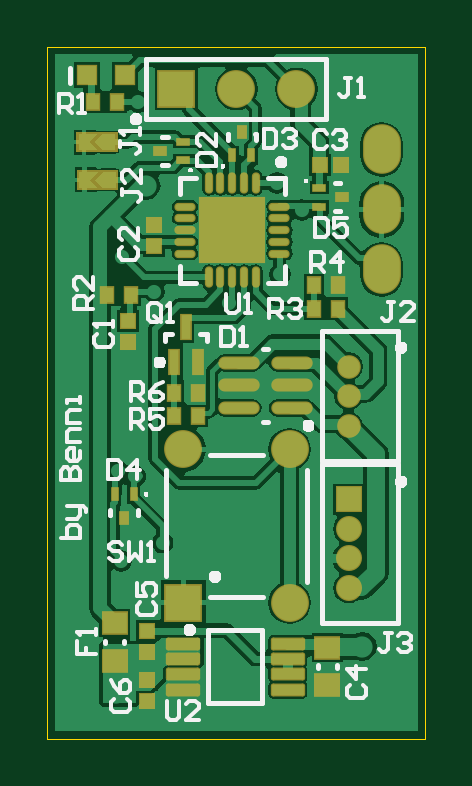
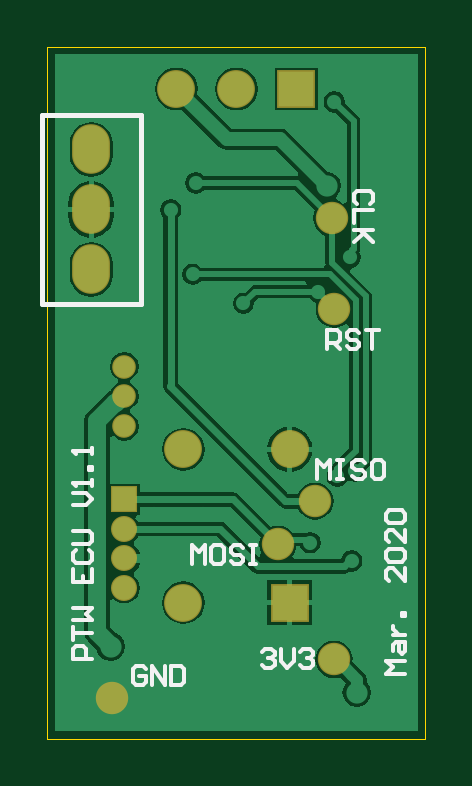
Circuit board: 8 layer files. Board 16.0 x 29.3 mm.
- bottom_copper: ptw_ecu_cp_v1.0.gbl (16846 bytes)
- bottom_silk: ptw_ecu_cp_v1.0.gbo (4109 bytes)
- bottom_mask: ptw_ecu_cp_v1.0.gbs (748 bytes)
- outline: ptw_ecu_cp_v1.0.gm1 (214 bytes)
- top_copper: ptw_ecu_cp_v1.0.gtl (30441 bytes)
- top_silk: ptw_ecu_cp_v1.0.gto (26893 bytes)
- paste: ptw_ecu_cp_v1.0.gtp (2300 bytes)
- top_mask: ptw_ecu_cp_v1.0.gts (3084 bytes)

=== bottom_copper: ptw_ecu_cp_v1.0.gbl (16846 bytes, source omitted) ===
=== bottom_silk: ptw_ecu_cp_v1.0.gbo ===
%FSDAX24Y24*%
%MOIN*%
%SFA1B1*%

%IPPOS*%
%ADD12C,0.007900*%
%ADD13C,0.006000*%
%LNptw_ecu_cp_v1.0-1*%
%LPD*%
G54D12*
X016244Y018244D02*
Y021394D01*
X017898Y018244D02*
Y021394D01*
X016244Y018244D02*
X017898D01*
X016244Y021394D02*
X017898D01*
G54D13*
X014226Y012448D02*
X014173Y012501D01*
X014066*
X014013Y012448*
Y012394*
X014066Y012341*
X014120*
X014066*
X014013Y012288*
Y012234*
X014066Y012181*
X014173*
X014226Y012234*
X013906Y012501D02*
Y012288D01*
X013800Y012181*
X013693Y012288*
Y012501*
X013587Y012448D02*
X013533Y012501D01*
X013427*
X013373Y012448*
Y012394*
X013427Y012341*
X013480*
X013427*
X013373Y012288*
Y012234*
X013427Y012181*
X013533*
X013587Y012234*
X016159Y012152D02*
X016212Y012206D01*
X016319*
X016372Y012152*
Y011939*
X016319Y011886*
X016212*
X016159Y011939*
Y012046*
X016265*
X016052Y011886D02*
Y012206D01*
X015839Y011886*
Y012206*
X015732D02*
Y011886D01*
X015572*
X015519Y011939*
Y012152*
X015572Y012206*
X015732*
X013301Y015321D02*
Y015641D01*
X013195Y015534*
X013088Y015641*
Y015321*
X012981Y015641D02*
X012875D01*
X012928*
Y015321*
X012981*
X012875*
X012501Y015587D02*
X012555Y015641D01*
X012661*
X012715Y015587*
Y015534*
X012661Y015481*
X012555*
X012501Y015428*
Y015374*
X012555Y015321*
X012661*
X012715Y015374*
X012235Y015641D02*
X012341D01*
X012395Y015587*
Y015374*
X012341Y015321*
X012235*
X012182Y015374*
Y015587*
X012235Y015641*
X015388Y013904D02*
Y014223D01*
X015281Y014117*
X015175Y014223*
Y013904*
X014908Y014223D02*
X015015D01*
X015068Y014170*
Y013957*
X015015Y013904*
X014908*
X014855Y013957*
Y014170*
X014908Y014223*
X014535Y014170D02*
X014588Y014223D01*
X014695*
X014748Y014170*
Y014117*
X014695Y014063*
X014588*
X014535Y014010*
Y013957*
X014588Y013904*
X014695*
X014748Y013957*
X014428Y014223D02*
X014321D01*
X014375*
Y013904*
X014428*
X014321*
X012424Y019911D02*
X012371Y019964D01*
Y020071*
X012424Y020124*
X012638*
X012691Y020071*
Y019964*
X012638Y019911*
X012371Y019804D02*
X012691D01*
Y019591*
X012371Y019484D02*
X012691D01*
X012584*
X012371Y019271*
X012531Y019431*
X012691Y019271*
X013134Y017486D02*
Y017806D01*
X012974*
X012921Y017753*
Y017646*
X012974Y017593*
X013134*
X013027D02*
X012921Y017486D01*
X012601Y017753D02*
X012654Y017806D01*
X012761*
X012814Y017753*
Y017699*
X012761Y017646*
X012654*
X012601Y017593*
Y017540*
X012654Y017486*
X012761*
X012814Y017540*
X012494Y017806D02*
X012281D01*
X012387*
Y017486*
X017051Y012329D02*
X017371D01*
Y012489*
X017318Y012542*
X017211*
X017158Y012489*
Y012329*
X017371Y012649D02*
Y012862D01*
Y012755*
X017051*
X017371Y012969D02*
X017051D01*
X017158Y013075*
X017051Y013182*
X017371*
Y013822D02*
Y013608D01*
X017051*
Y013822*
X017211Y013608D02*
Y013715D01*
X017318Y014141D02*
X017371Y014088D01*
Y013982*
X017318Y013928*
X017105*
X017051Y013982*
Y014088*
X017105Y014141*
X017371Y014248D02*
X017105D01*
X017051Y014301*
Y014408*
X017105Y014461*
X017371*
Y014888D02*
X017158D01*
X017051Y014995*
X017158Y015101*
X017371*
X017051Y015208D02*
Y015314D01*
Y015261*
X017371*
X017318Y015208*
X017051Y015474D02*
X017105D01*
Y015528*
X017051*
Y015474*
Y015741D02*
Y015848D01*
Y015794*
X017371*
X017318Y015741*
X011835Y012083D02*
X012155D01*
X012048Y012189*
X012155Y012296*
X011835*
X012048Y012456D02*
Y012563D01*
X011995Y012616*
X011835*
Y012456*
X011888Y012403*
X011941Y012456*
Y012616*
X012048Y012722D02*
X011835D01*
X011941*
X011995Y012776*
X012048Y012829*
Y012882*
X011835Y013042D02*
X011888D01*
Y013096*
X011835*
Y013042*
Y013842D02*
Y013629D01*
X012048Y013842*
X012101*
X012155Y013789*
Y013682*
X012101Y013629*
Y013949D02*
X012155Y014002D01*
Y014109*
X012101Y014162*
X011888*
X011835Y014109*
Y014002*
X011888Y013949*
X012101*
X011835Y014482D02*
Y014269D01*
X012048Y014482*
X012101*
X012155Y014429*
Y014322*
X012101Y014269*
Y014589D02*
X012155Y014642D01*
Y014748*
X012101Y014802*
X011888*
X011835Y014748*
Y014642*
X011888Y014589*
X012101*
M02*
=== bottom_mask: ptw_ecu_cp_v1.0.gbs ===
%FSDAX24Y24*%
%MOIN*%
%SFA1B1*%

%IPPOS*%
%ADD43C,0.043400*%
%ADD44R,0.043400X0.043400*%
%ADD45R,0.063100X0.063100*%
%ADD46C,0.063100*%
%ADD47O,0.063100X0.082700*%
%ADD48R,0.063100X0.063100*%
%ADD49C,0.039400*%
%ADD72C,0.054000*%
%LNptw_ecu_cp_v1.0-1*%
%LPD*%
G54D43*
X016520Y014494D03*
Y014002D03*
Y013510D03*
G54D44*
X016520Y014986D03*
G54D45*
X013650Y021827D03*
G54D46*
X014650Y021827D03*
X015650D03*
X013764Y015823D03*
X015535D03*
Y013264D03*
G54D47*
X017071Y019819D03*
Y020819D03*
Y018819D03*
G54D48*
X013764Y013264D03*
G54D49*
X016520Y016207D03*
Y017201D03*
Y016709D03*
G54D72*
X013055Y019671D03*
X013961Y014238D03*
X013341Y014957D03*
X016726Y011669D03*
X013026Y012319D03*
X013016Y018156D03*
M02*
=== outline: ptw_ecu_cp_v1.0.gm1 ===
%FSDAX24Y24*%
%MOIN*%
%SFA1B1*%

%IPPOS*%
%ADD73C,0.002000*%
%LNptw_ecu_cp_v1.0-1*%
%LPD*%
G54D73*
X011500Y011000D02*
X017799D01*
Y022535*
X011500D02*
X017799D01*
X011500Y011000D02*
Y022535D01*
M02*
=== top_copper: ptw_ecu_cp_v1.0.gtl (30441 bytes, source omitted) ===
=== top_silk: ptw_ecu_cp_v1.0.gto (26893 bytes, source omitted) ===
=== paste: ptw_ecu_cp_v1.0.gtp ===
%FSDAX24Y24*%
%MOIN*%
%SFA1B1*%

%IPPOS*%
%AMD27*
4,1,8,-0.028600,0.006900,-0.028600,-0.006900,-0.024700,-0.010800,0.024700,-0.010800,0.028600,-0.006900,0.028600,0.006900,0.024700,0.010800,-0.024700,0.010800,-0.028600,0.006900,0.0*
1,1,0.007800,-0.024700,0.006900*
1,1,0.007800,-0.024700,-0.006900*
1,1,0.007800,0.024700,-0.006900*
1,1,0.007800,0.024700,0.006900*
%
%ADD14R,0.021700X0.025600*%
%ADD15R,0.039400X0.035400*%
%ADD16R,0.010600X0.020500*%
%ADD17R,0.014200X0.020500*%
%ADD18R,0.020500X0.010600*%
%ADD19R,0.020500X0.014200*%
%ADD20R,0.024400X0.024400*%
%ADD21R,0.031500X0.031500*%
%ADD22O,0.065000X0.017700*%
%ADD23R,0.106300X0.106300*%
%ADD24O,0.031500X0.009800*%
%ADD25O,0.009800X0.031500*%
%ADD26R,0.024400X0.024400*%
G04~CAMADD=27~8~0.0~0.0~217.0~572.0~39.0~0.0~15~0.0~0.0~0.0~0.0~0~0.0~0.0~0.0~0.0~0~0.0~0.0~0.0~90.0~572.0~216.0*
%ADD27D27*%
%ADD28R,0.019700X0.045300*%
%LNptw_ecu_cp_v1.0-1*%
%LPD*%
G54D14*
X013616Y016374D03*
X014010D03*
X012268Y021610D03*
X012661D03*
X012494Y018392D03*
X012888D03*
X015949Y018165D03*
X016343D03*
Y018559D03*
X015949D03*
X014010Y016768D03*
X013616D03*
G54D15*
X012622Y012929D03*
Y012299D03*
X016165Y011886D03*
Y012516D03*
G54D16*
X012937Y015071D03*
X012622D03*
X014581Y020719D03*
X014896D03*
G54D17*
X012780Y014685D03*
X014738Y021104D03*
G54D18*
X013760Y020636D03*
Y020951D03*
X016032Y020183D03*
Y019868D03*
G54D19*
X013374Y020793D03*
X016417Y020026D03*
G54D20*
X012848Y017959D03*
Y017604D03*
X013154Y011620D03*
Y011974D03*
Y012801D03*
Y012447D03*
X013281Y019563D03*
Y019209D03*
G54D21*
X012156Y022053D03*
X012786D03*
G54D22*
X014689Y017260D03*
Y016886D03*
Y016512D03*
X015575Y017260D03*
Y016886D03*
Y016512D03*
G54D23*
X014581Y019474D03*
G54D24*
X015368Y019868D03*
Y019671D03*
Y019474D03*
Y019278D03*
Y019081D03*
X013793D03*
Y019278D03*
Y019474D03*
Y019671D03*
Y019868D03*
G54D25*
X014974Y018687D03*
X014778D03*
X014581D03*
X014384D03*
X014187D03*
Y020262D03*
X014384D03*
X014581D03*
X014778D03*
X014974D03*
G54D26*
X016392Y020557D03*
X016037D03*
G54D27*
X015506Y011817D03*
Y012073D03*
Y012329D03*
X013754Y011817D03*
Y012073D03*
Y012329D03*
Y012585D03*
X015506D03*
G54D28*
X013616Y017270D03*
X014010D03*
X013813Y017860D03*
M02*
=== top_mask: ptw_ecu_cp_v1.0.gts ===
%FSDAX24Y24*%
%MOIN*%
%SFA1B1*%

%IPPOS*%
%AMD27*
4,1,8,-0.028600,0.006900,-0.028600,-0.006900,-0.024700,-0.010800,0.024700,-0.010800,0.028600,-0.006900,0.028600,0.006900,0.024700,0.010800,-0.024700,0.010800,-0.028600,0.006900,0.0*
1,1,0.007800,-0.024700,0.006900*
1,1,0.007800,-0.024700,-0.006900*
1,1,0.007800,0.024700,-0.006900*
1,1,0.007800,0.024700,0.006900*
%
G04~CAMADD=27~8~0.0~0.0~217.0~572.0~39.0~0.0~15~0.0~0.0~0.0~0.0~0~0.0~0.0~0.0~0.0~0~0.0~0.0~0.0~90.0~572.0~216.0*
%ADD27D27*%
%ADD28R,0.019700X0.045300*%
%ADD29R,0.025700X0.029600*%
%ADD30R,0.043400X0.039400*%
%ADD31R,0.014600X0.024500*%
%ADD32R,0.018200X0.024500*%
%ADD33R,0.024500X0.014600*%
%ADD34R,0.024500X0.018200*%
%ADD35R,0.021700X0.029600*%
%ADD36R,0.028400X0.028400*%
%ADD37R,0.035500X0.035500*%
%ADD38O,0.069000X0.021700*%
%ADD39R,0.110300X0.110300*%
%ADD40O,0.035500X0.013800*%
%ADD41O,0.013800X0.035500*%
%ADD42R,0.028400X0.028400*%
%ADD43C,0.043400*%
%ADD44R,0.043400X0.043400*%
%ADD45R,0.063100X0.063100*%
%ADD46C,0.063100*%
%ADD47O,0.063100X0.082700*%
%ADD48R,0.063100X0.063100*%
%ADD49C,0.039400*%
%LNptw_ecu_cp_v1.0-1*%
%LPD*%
G36*
X012681Y020478D02*
X011992D01*
Y020144*
X012681*
Y020478*
G37*
G36*
X012671Y021110D02*
X011982D01*
Y020775*
X012671*
Y021110*
G37*
G54D27*
X015506Y011817D03*
Y012073D03*
Y012329D03*
X013754Y011817D03*
Y012073D03*
Y012329D03*
Y012585D03*
X015506D03*
G54D28*
X013616Y017270D03*
X014010D03*
X013813Y017860D03*
G54D29*
X013616Y016374D03*
X014010D03*
X012533Y020311D03*
X012524Y020942D03*
X012268Y021610D03*
X012661D03*
X012494Y018392D03*
X012888D03*
X015949Y018165D03*
X016343D03*
Y018559D03*
X015949D03*
X014010Y016768D03*
X013616D03*
G54D30*
X012622Y012929D03*
Y012299D03*
X016165Y011886D03*
Y012516D03*
G54D31*
X012937Y015071D03*
X012622D03*
X014581Y020719D03*
X014896D03*
G54D32*
X012780Y014685D03*
X014738Y021104D03*
G54D33*
X013760Y020636D03*
Y020951D03*
X016032Y020183D03*
Y019868D03*
G54D34*
X013374Y020793D03*
X016417Y020026D03*
G54D35*
X012120Y020311D03*
X012110Y020942D03*
G54D36*
X012848Y017959D03*
Y017604D03*
X013154Y011620D03*
Y011974D03*
Y012801D03*
Y012447D03*
X013281Y019563D03*
Y019209D03*
G54D37*
X012156Y022053D03*
X012786D03*
G54D38*
X014689Y017260D03*
Y016886D03*
Y016512D03*
X015575Y017260D03*
Y016886D03*
Y016512D03*
G54D39*
X014581Y019474D03*
G54D40*
X015368Y019868D03*
Y019671D03*
Y019474D03*
Y019278D03*
Y019081D03*
X013793D03*
Y019278D03*
Y019474D03*
Y019671D03*
Y019868D03*
G54D41*
X014974Y018687D03*
X014778D03*
X014581D03*
X014384D03*
X014187D03*
Y020262D03*
X014384D03*
X014581D03*
X014778D03*
X014974D03*
G54D42*
X016392Y020557D03*
X016037D03*
G54D43*
X016520Y014494D03*
Y014002D03*
Y013510D03*
G54D44*
X016520Y014986D03*
G54D45*
X013650Y021827D03*
G54D46*
X014650Y021827D03*
X015650D03*
X013764Y015823D03*
X015535D03*
Y013264D03*
G54D47*
X017071Y019819D03*
Y020819D03*
Y018819D03*
G54D48*
X013764Y013264D03*
G54D49*
X016520Y016207D03*
Y017201D03*
Y016709D03*
M02*
